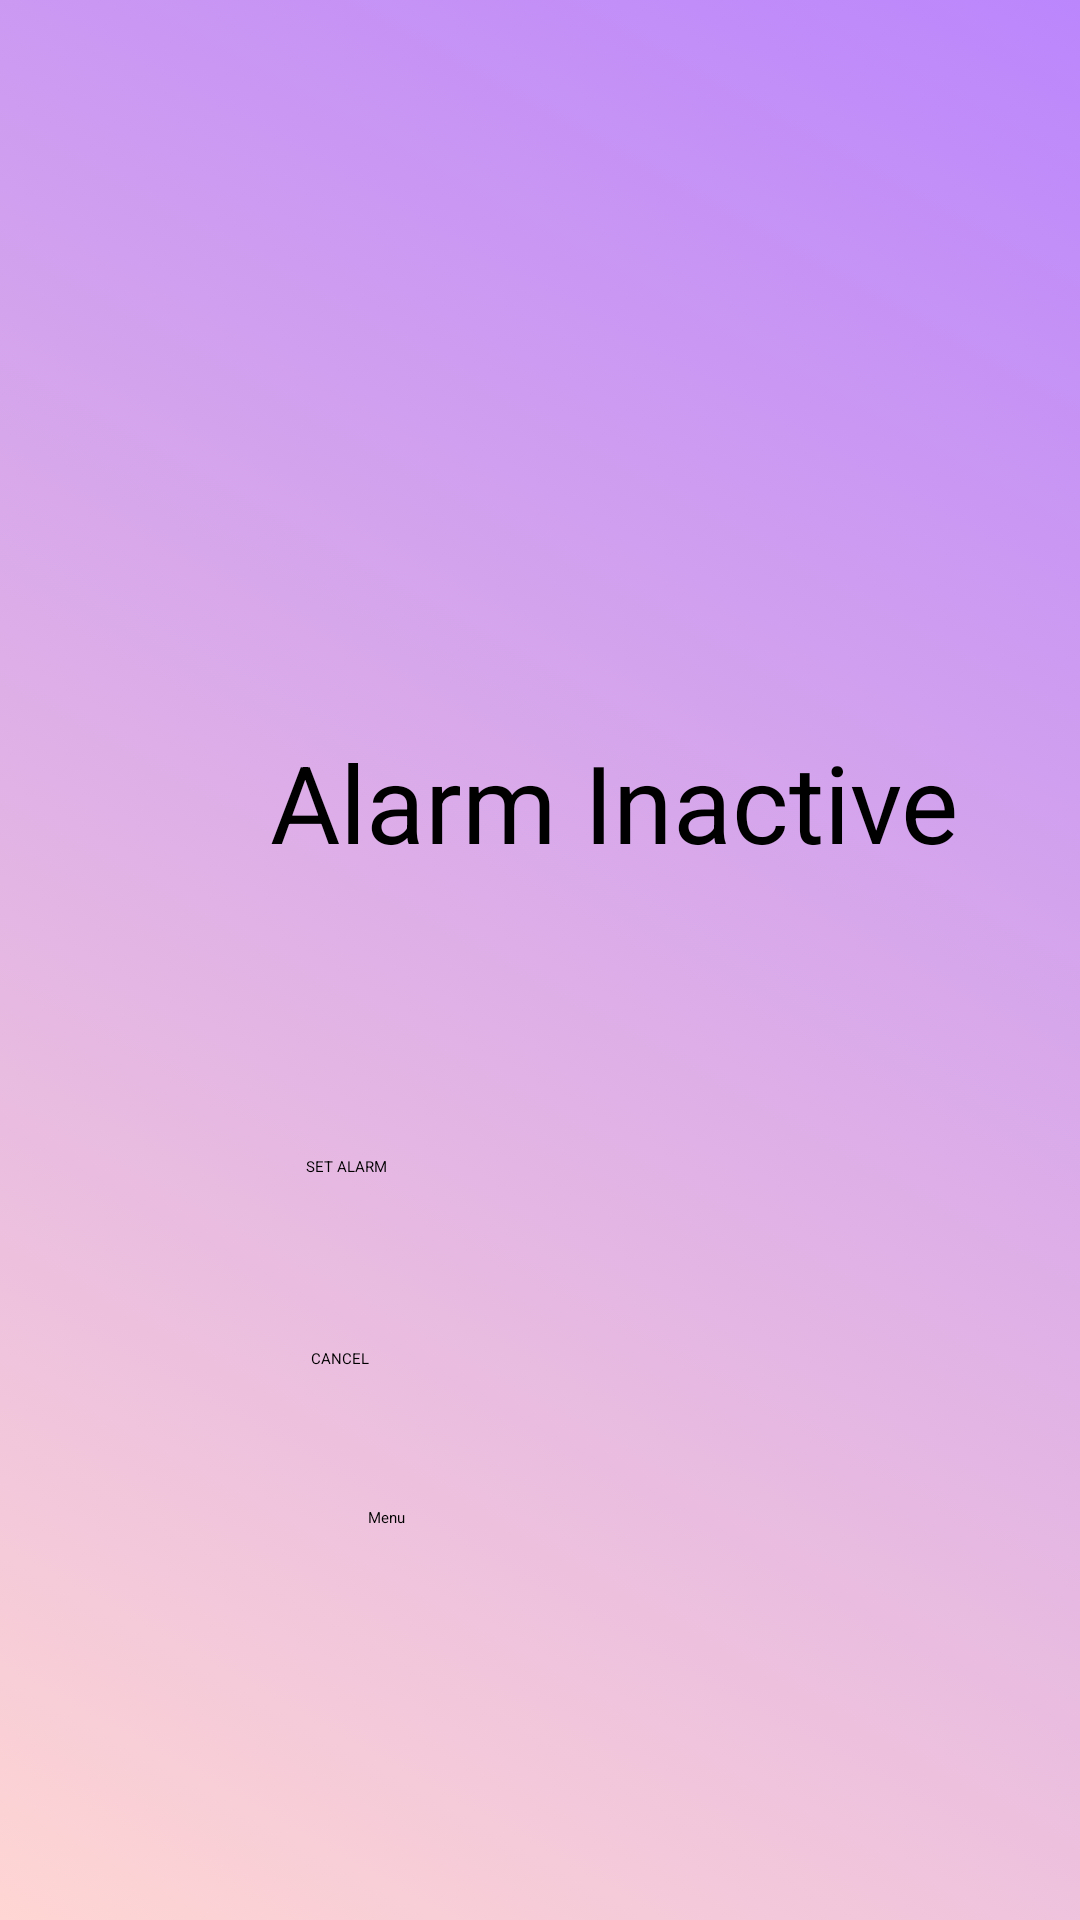

The Android layout XML behind this screen, and the referenced resources:
<!-- AndroidManifest.xml: application theme Theme.SleepTest -->
<!-- res/layout/alarm.xml -->
<?xml version="1.0" encoding="utf-8"?>
<androidx.constraintlayout.widget.ConstraintLayout xmlns:android="http://schemas.android.com/apk/res/android"
    xmlns:app="http://schemas.android.com/apk/res-auto"
    xmlns:tools="http://schemas.android.com/tools"
    android:id="@+id/alarmLayout"
    android:layout_width="match_parent"
    android:layout_height="match_parent"
    android:background="@drawable/gradientbackground_list">


    <Button
        android:id="@+id/Breturn"
        android:layout_width="115dp"
        android:layout_height="48dp"
        android:layout_marginStart="147dp"
        android:layout_marginLeft="147dp"
        android:layout_marginTop="89dp"
        android:layout_marginEnd="147dp"
        android:layout_marginRight="147dp"
        android:layout_marginBottom="176dp"
        android:onClick="returnClick"
        android:text="Menu"
        app:icon="@drawable/ic_return"
        app:layout_constraintBottom_toBottomOf="parent"
        app:layout_constraintEnd_toEndOf="parent"
        app:layout_constraintStart_toStartOf="parent"
        app:layout_constraintTop_toBottomOf="@+id/button_cancel" />

    <Button
        android:id="@+id/button"
        android:layout_width="156dp"
        android:layout_height="52dp"
        android:layout_marginStart="128dp"
        android:layout_marginLeft="128dp"
        android:layout_marginTop="94dp"
        android:layout_marginEnd="128dp"
        android:layout_marginRight="128dp"
        android:onClick="alarmSet"
        android:text="SET ALARM"
        app:icon="@drawable/ic_alarm"
        app:layout_constraintEnd_toEndOf="parent"
        app:layout_constraintStart_toStartOf="parent"
        app:layout_constraintTop_toBottomOf="@+id/textView" />

    <TextView
        android:id="@+id/textView"
        android:layout_width="wrap_content"
        android:layout_height="wrap_content"
        android:layout_marginStart="90dp"
        android:layout_marginLeft="90dp"
        android:layout_marginTop="243dp"
        android:layout_marginEnd="90dp"
        android:layout_marginRight="90dp"
        android:layout_marginBottom="94dp"
        android:onClick="onTimeSet"
        android:text="Alarm Inactive"
        android:textAppearance="@style/TextAppearance.AppCompat.Large"
        android:textSize="36sp"
        app:layout_constraintBottom_toTopOf="@+id/button"
        app:layout_constraintEnd_toEndOf="parent"
        app:layout_constraintHorizontal_bias="0.0"
        app:layout_constraintStart_toStartOf="parent"
        app:layout_constraintTop_toTopOf="parent" />

    <Button
        android:id="@+id/button_cancel"
        android:layout_width="154dp"
        android:layout_height="50dp"
        android:layout_marginStart="129dp"
        android:layout_marginLeft="129dp"
        android:layout_marginTop="12dp"
        android:layout_marginEnd="128dp"
        android:layout_marginRight="128dp"
        android:onClick="cancel"
        android:text="CANCEL"
        app:icon="@drawable/ic_baseline_cancel_24"
        app:layout_constraintEnd_toEndOf="parent"
        app:layout_constraintStart_toStartOf="parent"
        app:layout_constraintTop_toBottomOf="@+id/button" />

</androidx.constraintlayout.widget.ConstraintLayout>
<!-- resources referenced by this layout -->
<resources>
  <!-- drawable gradientbackground_list (drawable) -->
  <?xml version="1.0" encoding="utf-8"?>
  <animation-list xmlns:android="http://schemas.android.com/apk/res/android">
  
      <item android:drawable="@drawable/gradient_background"
          android:duration="4000"/>
  
      <item android:drawable="@drawable/gradient_background3"
          android:duration="4000"/>
  
      <item android:drawable="@drawable/gradient_background2"
          android:duration="4000"/>
  
  </animation-list>
  <!-- drawable gradient_background (drawable) -->
  <?xml version="1.0" encoding="utf-8"?>
  <shape xmlns:android="http://schemas.android.com/apk/res/android">
  
      <gradient
          android:angle = "45"
          android:startColor = "#ffd6d3"
          android:endColor = "#FFBB86FC" />
  
  
  </shape>
  <!-- drawable gradient_background3 (drawable) -->
  <?xml version="1.0" encoding="utf-8"?>
  <shape xmlns:android="http://schemas.android.com/apk/res/android">
  
      <gradient
          android:angle = "315"
          android:startColor = "#43b4ef"
          android:endColor = "#ffd6d3" />
  
  </shape>
  <!-- drawable gradient_background2 (drawable) -->
  <?xml version="1.0" encoding="utf-8"?>
  <shape xmlns:android="http://schemas.android.com/apk/res/android">
  
      <gradient
          android:angle = "225"
          android:startColor = "#FFBB86FC"
          android:endColor = "#0fffab" />
  
  </shape>
</resources>
